Image classification data set "Kuku-Anemia.v4i.folder" (Dani461-dev/Kuku-Anemia on GitHub). Class labels (2): anemia, non anemia.

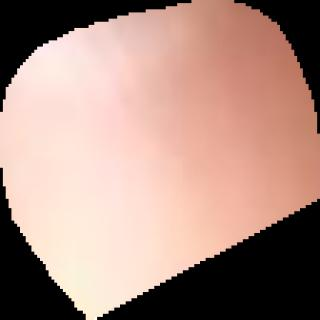
Label: anemia

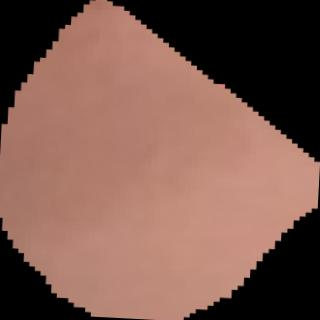
Label: non anemia

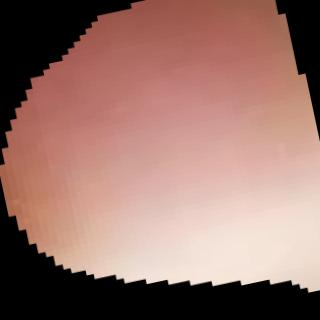
Label: anemia

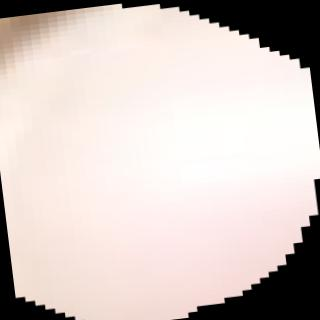
Label: non anemia

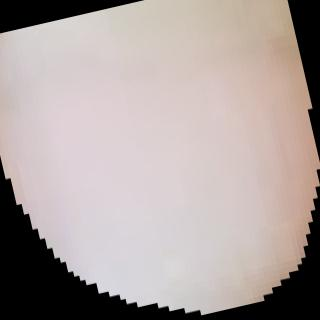
Label: anemia

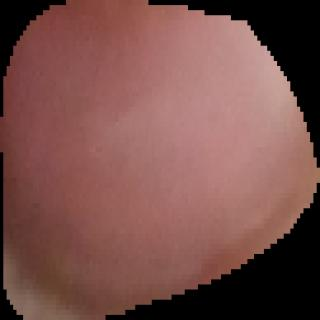
Label: non anemia
